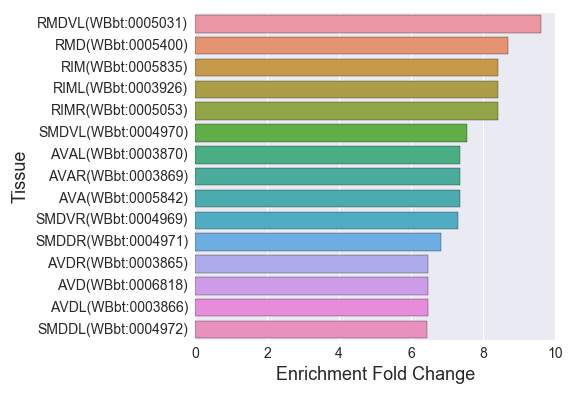

The data file committed next to this chart (first rows):
, Tissue, Expected, Observed, Fold Change, Q value, Enrichment Fold Change
0, SMDDR(WBbt:0004971), 1.025, 7.0, 6.833, 0.0002693, 6.833
1, interneuron(WBbt:0005113), 16.9, 28.0, 1.656, 0.03453, 1.656
2, lateral ganglion right neuron(WBbt:00051…, 15.43, 31.0, 2.009, 0.001144, 2.009
3, command interneuron(WBbt:0007804), 2.913, 14.0, 4.805, 1.5222720611949534e-05, 4.805
4, AFDL(WBbt:0003993), 1.761, 6.0, 3.407, 0.02768, 3.407
5, cholinergic neuron(WBbt:0006840), 10.89, 22.0, 2.021, 0.009011, 2.021
6, DVA(WBbt:0004823), 1.121, 7.0, 6.247, 0.0003608, 6.247
7, RICL(WBbt:0003941), 1.089, 5.0, 4.593, 0.01226, 4.593
8, RIMR(WBbt:0005053), 0.8324, 7.0, 8.409, 7.659171984548473e-05, 8.409
9, SMDVL(WBbt:0004970), 0.9285, 7.0, 7.539, 0.000141, 7.539
10, PVQR(WBbt:0004074), 1.601, 7.0, 4.373, 0.00377, 4.373
11, RIM(WBbt:0005835), 0.8324, 7.0, 8.409, 7.659171984548473e-05, 8.409
12, AFD(WBbt:0005662), 1.761, 6.0, 3.407, 0.02768, 3.407
13, DB neuron(WBbt:0005274), 1.793, 7.0, 3.904, 0.007446, 3.904
14, nerve ring neuron(WBbt:0006974), 13.45, 26.0, 1.934, 0.006696, 1.934
15, lateral ganglion(WBbt:0005105), 16.26, 31.0, 1.906, 0.002846, 1.906
16, PVQL(WBbt:0004076), 1.601, 7.0, 4.373, 0.00377, 4.373
17, dorsal-rectal ganglion neuron(WBbt:00058…, 2.241, 10.0, 4.462, 0.0003608, 4.462
18, lateral ganglion left neuron(WBbt:000510…, 15.46, 31.0, 2.005, 0.001146, 2.005
19, pharyngeal neuron(WBbt:0005439), 8.356, 17.0, 2.034, 0.02611, 2.034
20, PVQ(WBbt:0006976), 1.601, 7.0, 4.373, 0.00377, 4.373
21, AVA(WBbt:0005842), 1.633, 12.0, 7.349, 2.6267354602399603e-06, 7.349
22, dorso-rectal ganglion(WBbt:0005212), 2.561, 11.0, 4.295, 0.0002702, 4.295
23, AVAL(WBbt:0003870), 1.633, 12.0, 7.349, 2.6267354602399603e-06, 7.349
24, AVAR(WBbt:0003869), 1.633, 12.0, 7.349, 2.6267354602399603e-06, 7.349
25, SMDVR(WBbt:0004969), 0.9605, 7.0, 7.288, 0.0001715, 7.288
26, RMD(WBbt:0005400), 1.153, 10.0, 8.676, 2.6267354602399603e-06, 8.676
27, thermosensory neuron(WBbt:0005838), 1.761, 6.0, 3.407, 0.02768, 3.407
28, AFDR(WBbt:0003991), 1.729, 6.0, 3.471, 0.02605, 3.471
29, PVCR(WBbt:0004092), 1.377, 8.0, 5.811, 0.0002702, 5.811
30, SMDDL(WBbt:0004972), 1.089, 7.0, 6.431, 0.0003011, 6.431
31, motor neuron(WBbt:0005409), 14.02, 31.0, 2.211, 0.0002693, 2.211
32, RIC(WBbt:0006834), 1.089, 5.0, 4.593, 0.01226, 4.593
33, head motor neuron(WBbt:0008610), 4.354, 17.0, 3.904, 2.2381026981460748e-05, 3.904
34, PVC(WBbt:0005840), 1.377, 8.0, 5.811, 0.0002702, 5.811
35, RIML(WBbt:0003926), 0.8324, 7.0, 8.409, 7.659171984548473e-05, 8.409
36, AVDL(WBbt:0003866), 0.9285, 6.0, 6.462, 0.0008182, 6.462
37, AVD(WBbt:0006818), 0.9285, 6.0, 6.462, 0.0008182, 6.462
38, ventral ganglion (ant)(WBbt:0005266), 3.33, 11.0, 3.304, 0.002649, 3.304
39, AVK(WBbt:0006823), 0.8964, 4.0, 4.462, 0.02768, 4.462
40, AVKR(WBbt:0003844), 0.8964, 4.0, 4.462, 0.02768, 4.462
41, RMDVL(WBbt:0005031), 0.8324, 8.0, 9.611, 7.654363330122861e-06, 9.611
42, AVDR(WBbt:0003865), 0.9285, 6.0, 6.462, 0.0008182, 6.462
43, neuron(WBbt:0003679), 89.93, 108.0, 1.201, 0.02249, 1.201
44, RICR(WBbt:0003940), 1.089, 5.0, 4.593, 0.01226, 4.593
45, pharyngeal nervous system(WBbt:0005440), 8.388, 18.0, 2.146, 0.01226, 2.146
46, PVCL(WBbt:0004094), 1.345, 8.0, 5.949, 0.0002693, 5.949
